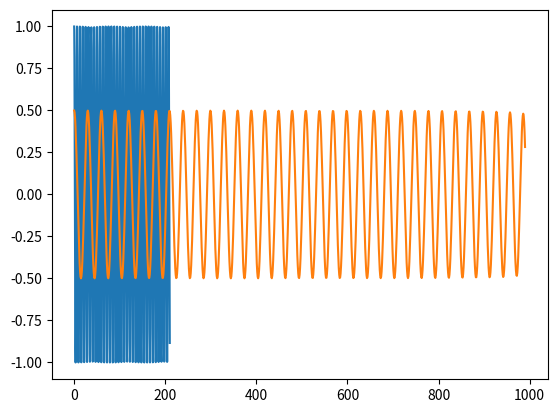

This figure's Python source:
#!/usr/bin/env python3
# -*- coding: utf-8 -*-
"""
Created on Wed Dec 25 00:19:55 2019

@author: y56
"""

import numpy as np
import random
import matplotlib.pyplot as plt

t = np.linspace(0, 210, 1001)

x = []
for _ in range(len(t)):
    x.append(random.random())
x = np.cos(t)

tau = t
a = []
for i_tau in range(0, len(t)-10):
    sum_ = 0
    #check = 0
    for j in range(0, len(t) - i_tau):
        sum_ += (x[j + i_tau] * x[j])/(len(t)-i_tau)
        #check += 1
    #print(check)
    a.append(sum_)
    
plt.plot(t,x)
plt.show()
plt.plot(a)
plt.show()